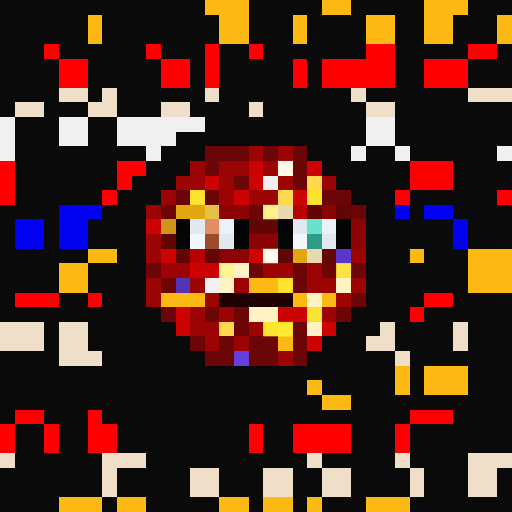
t = 0.00 s
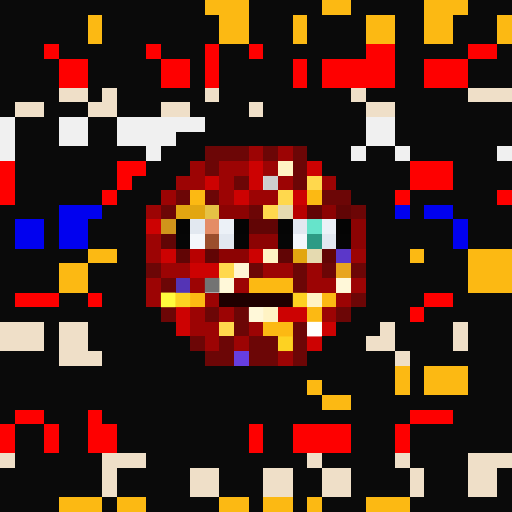
t = 1.06 s
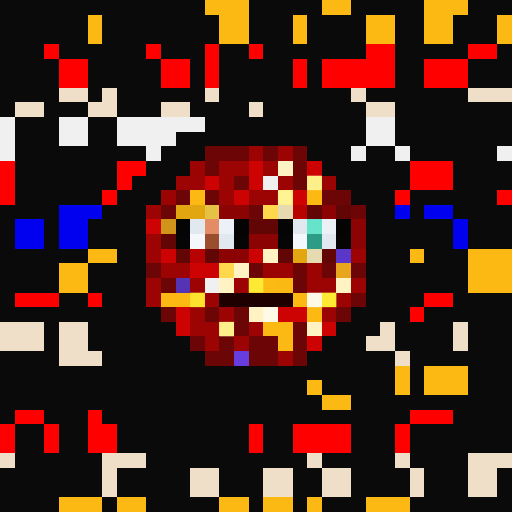
t = 2.13 s
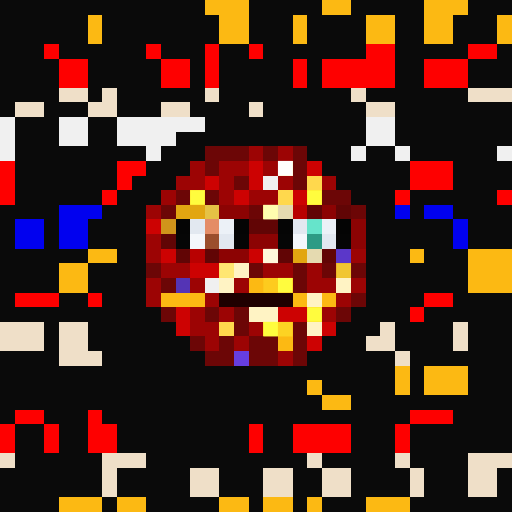
t = 3.19 s
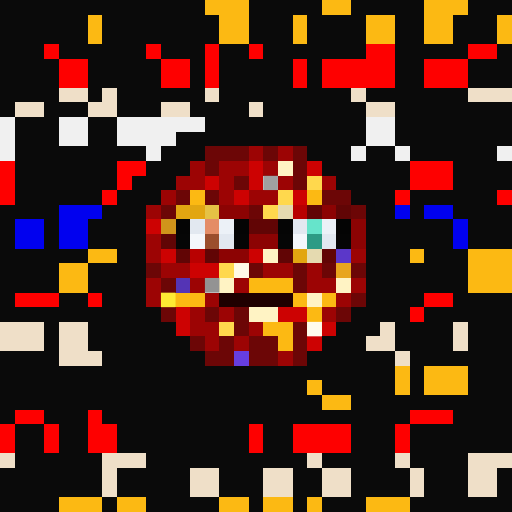
t = 4.25 s
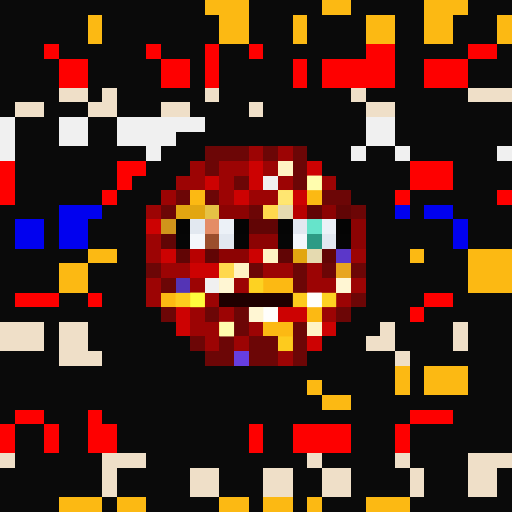
t = 5.32 s

The animated SVG that drew these frames (rendered in a browser with its animation timeline set to each time). Animation: 1 CSS @keyframes rule; one cycle of 6.38 s, repeats indefinitely.

<svg viewBox="0 0 35 35" shape-rendering="crispEdges" xmlns="http://www.w3.org/2000/svg"><style>@keyframes pop{0%,100%{opacity:0}18%{opacity:1}36%{opacity:0}}.a00{animation:pop 3.4s linear 0.00s infinite}.a01{animation:pop 3.4s linear -0.43s infinite}.a02{animation:pop 3.4s linear -0.85s infinite}.a03{animation:pop 3.4s linear -1.28s infinite}.a04{animation:pop 3.4s linear -1.70s infinite}.a05{animation:pop 3.4s linear -2.13s infinite}.a06{animation:pop 3.4s linear -2.55s infinite}.a07{animation:pop 3.4s linear -2.98s infinite}</style><rect width="35" height="35" fill="#0a0a0a"/><path fill="#fcb913" d="M14 0h3v1H14zM22 0h2v1H22zM29 0h3v1H29zM6 1h1v1H6zM15 1h2v1H15zM20 1h1v1H20zM25 1h2v1H25zM29 1h2v1H29zM34 1h1v1H34zM6 2h1v1H6zM15 2h2v1H15zM20 2h1v1H20zM25 2h2v1H25zM29 2h2v1H29zM34 2h1v1H34zM13 13h1v1H13zM21 13h1v1H21zM6 17h2v1H6zM28 17h1v1H28zM32 17h3v1H32zM4 18h2v1H4zM32 18h3v1H32zM4 19h2v1H4zM17 19h3v1H17zM32 19h3v1H32zM11 20h3v1H11zM20 20h1v1H20zM22 20h1v1H22zM21 21h1v1H21zM18 22h2v1H18zM19 23h1v1H19zM27 25h1v1H27zM29 25h3v1H29zM21 26h1v1H21zM27 26h1v1H27zM29 26h3v1H29zM22 27h2v1H22zM4 34h3v1H4zM8 34h2v1H8zM15 34h2v1H15zM18 34h2v1H18zM21 34h1v1H21zM25 34h3v1H25z"/><path fill="#fe0000" d="M3 3h1v1H3zM10 3h1v1H10zM14 3h1v1H14zM17 3h1v1H17zM25 3h2v1H25zM32 3h2v1H32zM4 4h2v1H4zM11 4h2v1H11zM14 4h1v1H14zM20 4h1v1H20zM22 4h5v1H22zM29 4h3v1H29zM4 5h2v1H4zM11 5h2v1H11zM14 5h1v1H14zM20 5h1v1H20zM22 5h5v1H22zM29 5h3v1H29zM0 11h1v1H0zM8 11h2v1H8zM28 11h3v1H28zM0 12h1v1H0zM8 12h1v1H8zM28 12h3v1H28zM0 13h1v1H0zM7 13h1v1H7zM27 13h1v1H27zM34 13h1v1H34zM1 20h3v1H1zM6 20h1v1H6zM29 20h2v1H29zM28 21h1v1H28zM1 28h2v1H1zM6 28h1v1H6zM28 28h3v1H28zM0 29h1v1H0zM3 29h1v1H3zM6 29h2v1H6zM17 29h1v1H17zM20 29h4v1H20zM27 29h1v1H27zM0 30h1v1H0zM3 30h1v1H3zM6 30h2v1H6zM17 30h1v1H17zM20 30h4v1H20zM27 30h1v1H27z"/><path fill="#efdfc8" d="M4 6h2v1H4zM7 6h1v1H7zM14 6h1v1H14zM24 6h1v1H24zM32 6h3v1H32zM1 7h2v1H1zM6 7h2v1H6zM11 7h2v1H11zM17 7h1v1H17zM25 7h2v1H25zM0 22h3v1H0zM4 22h2v1H4zM26 22h1v1H26zM31 22h1v1H31zM0 23h3v1H0zM4 23h2v1H4zM25 23h2v1H25zM31 23h1v1H31zM4 24h3v1H4zM27 24h1v1H27zM0 31h1v1H0zM7 31h3v1H7zM21 31h1v1H21zM27 31h1v1H27zM32 31h3v1H32zM7 32h1v1H7zM13 32h2v1H13zM18 32h2v1H18zM22 32h2v1H22zM28 32h1v1H28zM32 32h2v1H32zM7 33h1v1H7zM13 33h2v1H13zM18 33h2v1H18zM22 33h2v1H22zM28 33h1v1H28zM32 33h2v1H32z"/><path fill="#f0f0f0" d="M0 8h1v1H0zM4 8h2v1H4zM8 8h6v1H8zM25 8h2v1H25zM0 9h1v1H0zM4 9h2v1H4zM8 9h4v1H8zM25 9h2v1H25zM0 10h1v1H0zM10 10h1v1H10zM24 10h1v1H24zM27 10h1v1H27zM34 10h1v1H34zM18 12h1v1H18zM14 19h1v1H14z"/><path fill="#6c0606" d="M14 10h3v1H14zM18 10h1v1H18zM20 10h1v1H20zM14 11h1v1H14zM20 11h1v1H20zM16 12h1v1H16zM20 12h1v1H20zM12 13h1v1H12zM14 13h1v1H14zM22 13h2v1H22zM11 14h1v1H11zM17 14h1v1H17zM24 14h1v1H24zM10 18h1v1H10zM17 18h1v1H17zM20 18h1v1H20zM22 18h1v1H22zM24 18h1v1H24zM11 19h1v1H11zM20 19h1v1H20zM24 20h1v1H24zM11 21h1v1H11zM14 21h1v1H14zM16 21h1v1H16zM23 21h1v1H23zM16 22h1v1H16zM20 22h1v1H20zM13 23h1v1H13zM15 23h1v1H15zM17 23h2v1H17zM20 23h1v1H20zM14 24h2v1H14zM17 24h2v1H17zM20 24h1v1H20z"/><path fill="#9c0404" d="M17 10h1v1H17zM19 10h1v1H19zM13 11h1v1H13zM15 11h2v1H15zM18 11h1v1H18zM12 12h2v1H12zM15 12h1v1H15zM19 12h1v1H19zM22 12h1v1H22zM11 13h1v1H11zM15 13h1v1H15zM17 13h2v1H17zM10 14h1v1H10zM10 16h1v1H10zM10 17h1v1H10zM24 17h1v1H24zM11 18h2v1H11zM18 18h2v1H18zM21 18h1v1H21zM10 19h1v1H10zM13 19h1v1H13zM16 19h1v1H16zM21 19h2v1H21zM24 19h1v1H24zM10 20h1v1H10zM14 20h1v1H14zM23 20h1v1H23zM13 21h1v1H13zM15 21h1v1H15zM22 21h1v1H22zM13 22h2v1H13zM17 22h1v1H17zM14 23h1v1H14zM16 23h1v1H16zM19 24h1v1H19z"/><path fill="#cd0202" d="M17 11h1v1H17zM21 11h1v1H21zM14 12h1v1H14zM17 12h1v1H17zM16 13h1v1H16zM20 13h1v1H20zM10 15h1v1H10zM11 17h1v1H11zM17 17h1v1H17zM13 18h2v1H13zM12 21h1v1H12zM19 21h2v1H19zM12 22h1v1H12zM22 22h1v1H22zM21 23h1v1H21z"/><path fill="#fff3c4" d="M19 11h1v1H19zM18 17h1v1H18zM16 18h1v1H16zM15 19h1v1H15zM23 19h1v1H23zM21 20h1v1H21zM17 21h2v1H17zM21 22h1v1H21z"/><path fill="#ffd84d" d="M21 12h1v1H21zM19 13h1v1H19zM18 14h1v1H18zM15 18h1v1H15zM15 22h1v1H15z"/><path fill="#0101ef" d="M4 14h3v1H4zM27 14h1v1H27zM29 14h2v1H29zM1 15h2v1H1zM4 15h2v1H4zM31 15h1v1H31zM1 16h2v1H1zM4 16h2v1H4zM31 16h1v1H31z"/><path fill="#e2a611" d="M12 14h2v1H12zM20 17h1v1H20z"/><path fill="#e5c245" d="M14 14h1v1H14z"/><path fill="#8c0303" d="M15 14h2v1H15zM22 14h1v1H22zM24 15h1v1H24zM17 16h2v1H17zM24 16h1v1H24zM15 17h2v1H15z"/><path fill="#e5dab0" d="M19 14h1v1H19zM21 17h1v1H21z"/><path fill="#b80101" d="M20 14h1v1H20zM13 17h1v1H13z"/><path fill="#610505" d="M21 14h1v1H21zM23 14h1v1H23zM17 15h2v1H17zM11 16h1v1H11zM12 17h1v1H12zM14 17h1v1H14zM19 17h1v1H19zM22 17h1v1H22z"/><path fill="#d0941b" d="M11 15h1v1H11z"/><path fill="#050505" d="M12 15h1v1H12zM19 15h1v1H19zM16 16h1v1H16zM23 16h1v1H23z"/><path fill="#e2e8f0" d="M13 15h1v1H13zM20 15h1v1H20zM15 16h1v1H15zM22 16h1v1H22z"/><path fill="#e48c66" d="M14 15h1v1H14z"/><path fill="#ecf1f7" d="M15 15h1v1H15zM22 15h1v1H22z"/><path fill="#040404" d="M16 15h1v1H16zM23 15h1v1H23z"/><path fill="#66e4cb" d="M21 15h1v1H21z"/><path fill="#060606" d="M12 16h1v1H12zM19 16h1v1H19z"/><path fill="#f4f7fb" d="M13 16h1v1H13zM20 16h1v1H20z"/><path fill="#9b4e2d" d="M14 16h1v1H14z"/><path fill="#2d9b85" d="M21 16h1v1H21z"/><path fill="#5b37c9" d="M23 17h1v1H23z"/><path fill="#e8a51e" d="M23 18h1v1H23z"/><path fill="#5434b5" d="M12 19h1v1H12z"/><path fill="#1f0000" d="M15 20h5v1H15z"/><path fill="#663ee0" d="M16 24h1v1H16z"/><g fill="#ffffff"><rect x="19" y="11" width="1" height="1" class="a02"/><rect x="18" y="17" width="1" height="1" class="a01"/><rect x="16" y="18" width="1" height="1" class="a00"/><rect x="15" y="19" width="1" height="1" class="a06"/><rect x="23" y="19" width="1" height="1" class="a06"/><rect x="21" y="20" width="1" height="1" class="a05"/><rect x="17" y="21" width="1" height="1" class="a06"/><rect x="18" y="21" width="1" height="1" class="a05"/><rect x="21" y="22" width="1" height="1" class="a07"/></g><g fill="#6d6d6d"><rect x="18" y="12" width="1" height="1" class="a00"/><rect x="14" y="19" width="1" height="1" class="a07"/></g><g fill="#ffffb4"><rect x="21" y="12" width="1" height="1" class="a05"/><rect x="19" y="13" width="1" height="1" class="a04"/><rect x="18" y="14" width="1" height="1" class="a02"/><rect x="15" y="18" width="1" height="1" class="a01"/><rect x="15" y="22" width="1" height="1" class="a05"/></g><g fill="#ffff40"><rect x="13" y="13" width="1" height="1" class="a02"/><rect x="21" y="13" width="1" height="1" class="a02"/><rect x="17" y="19" width="1" height="1" class="a04"/><rect x="18" y="19" width="1" height="1" class="a03"/><rect x="19" y="19" width="1" height="1" class="a02"/><rect x="11" y="20" width="1" height="1" class="a07"/><rect x="12" y="20" width="1" height="1" class="a06"/><rect x="13" y="20" width="1" height="1" class="a05"/><rect x="20" y="20" width="1" height="1" class="a06"/><rect x="22" y="20" width="1" height="1" class="a04"/><rect x="21" y="21" width="1" height="1" class="a02"/><rect x="18" y="22" width="1" height="1" class="a02"/><rect x="19" y="22" width="1" height="1" class="a01"/><rect x="19" y="23" width="1" height="1" class="a06"/></g><rect x="23" y="18" width="1" height="1" fill="#ffff56" class="a01"/></svg>
